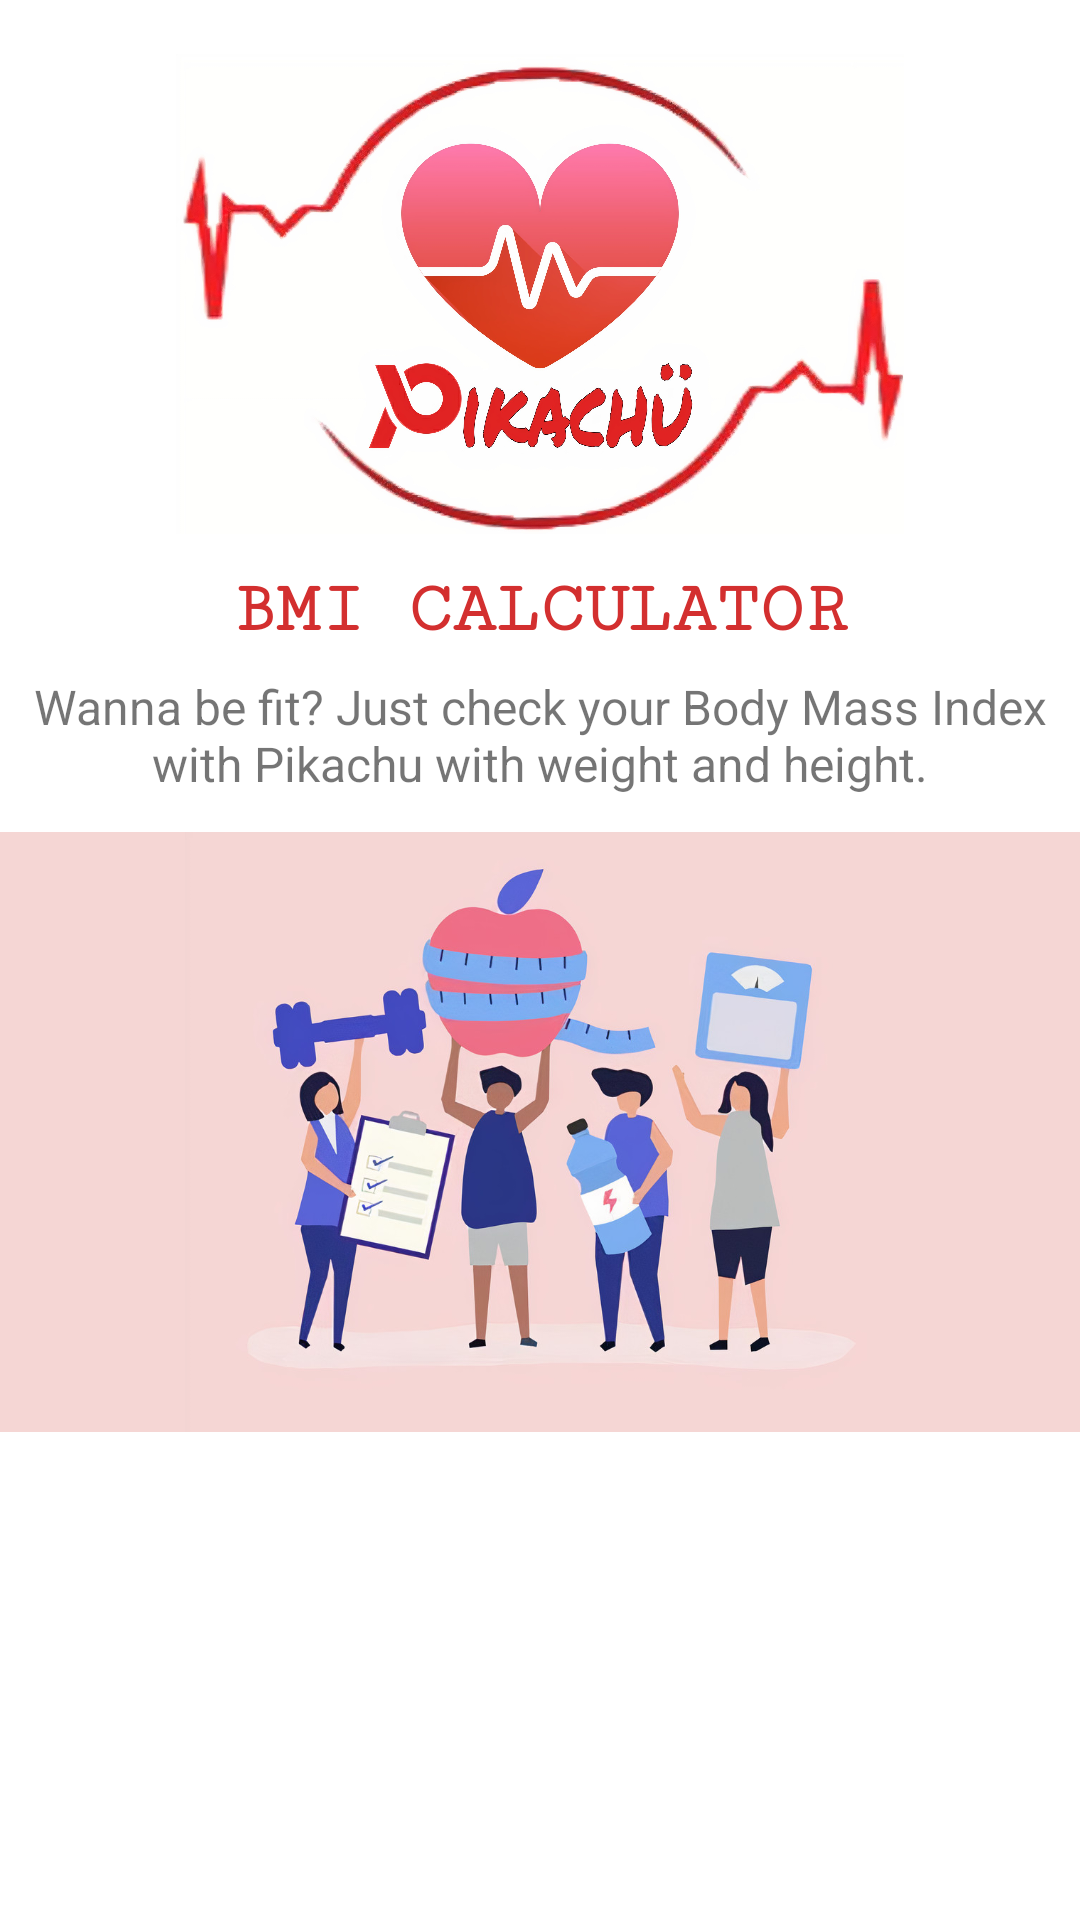

The Android layout XML behind this screen, and the referenced resources:
<!-- AndroidManifest.xml: application theme AppTheme -->
<!-- res/layout/intro4.xml -->
<?xml version="1.0" encoding="utf-8"?>
<RelativeLayout xmlns:android="http://schemas.android.com/apk/res/android"
    android:layout_width="match_parent"
    android:layout_height="match_parent"
    android:background="@android:color/white">

    <ImageView
        android:id="@+id/imageView"
        android:layout_width="250dp"
        android:layout_height="160dp"
        android:layout_alignParentTop="true"
        android:layout_centerHorizontal="true"
        android:layout_marginTop="18dp"
        android:src="@drawable/logo" />

    <TextView
        android:id="@+id/welcome"
        android:layout_width="wrap_content"
        android:layout_height="wrap_content"
        android:layout_below="@+id/imageView"
        android:layout_centerHorizontal="true"
        android:layout_marginTop="12dp"
        android:fontFamily="serif-monospace"
        android:text="BMI CALCULATOR"
        android:textColor="@color/heading"
        android:textSize="@dimen/heading"
        android:textStyle="bold" />

    <TextView
        android:id="@+id/text_description1"
        android:layout_width="match_parent"
        android:layout_height="wrap_content"
        android:layout_below="@id/welcome"
        android:layout_marginLeft="8dp"
        android:layout_marginTop="8dp"
        android:layout_marginRight="8dp"
        android:layout_marginBottom="12dp"
        android:text="Wanna be fit? Just check your Body Mass Index with Pikachu with weight and height."
        android:textAlignment="center"
        android:textSize="@dimen/normalText" />

    <ImageView
        android:layout_width="wrap_content"
        android:layout_height="200dp"
        android:layout_below="@id/text_description1"
        android:layout_centerHorizontal="true"
        android:background="#f5d6d4"
        android:src="@drawable/intro4" />

</RelativeLayout>
<!-- resources referenced by this layout -->
<resources>
  <color name="heading">#D32F2F</color>
  <dimen name="heading">24sp</dimen>
  <dimen name="normalText">16sp</dimen>
  <!-- drawable intro4: jpg bitmap (drawable, 115041 bytes) -->
  <!-- drawable logo: jpg bitmap (drawable, 376756 bytes) -->
  <style name="AppTheme" parent="Theme.AppCompat.Light.DarkActionBar">
          
          <item name="colorPrimary">@color/colorPrimary</item>
          <item name="colorPrimaryDark">@color/colorPrimaryDark</item>
          <item name="colorAccent">@color/colorAccent</item>
      </style>
  <color name="colorPrimary">#ff5555</color>
  <color name="colorPrimaryDark">#D32F2F</color>
  <color name="colorAccent">#D1FE4E65</color>
</resources>
